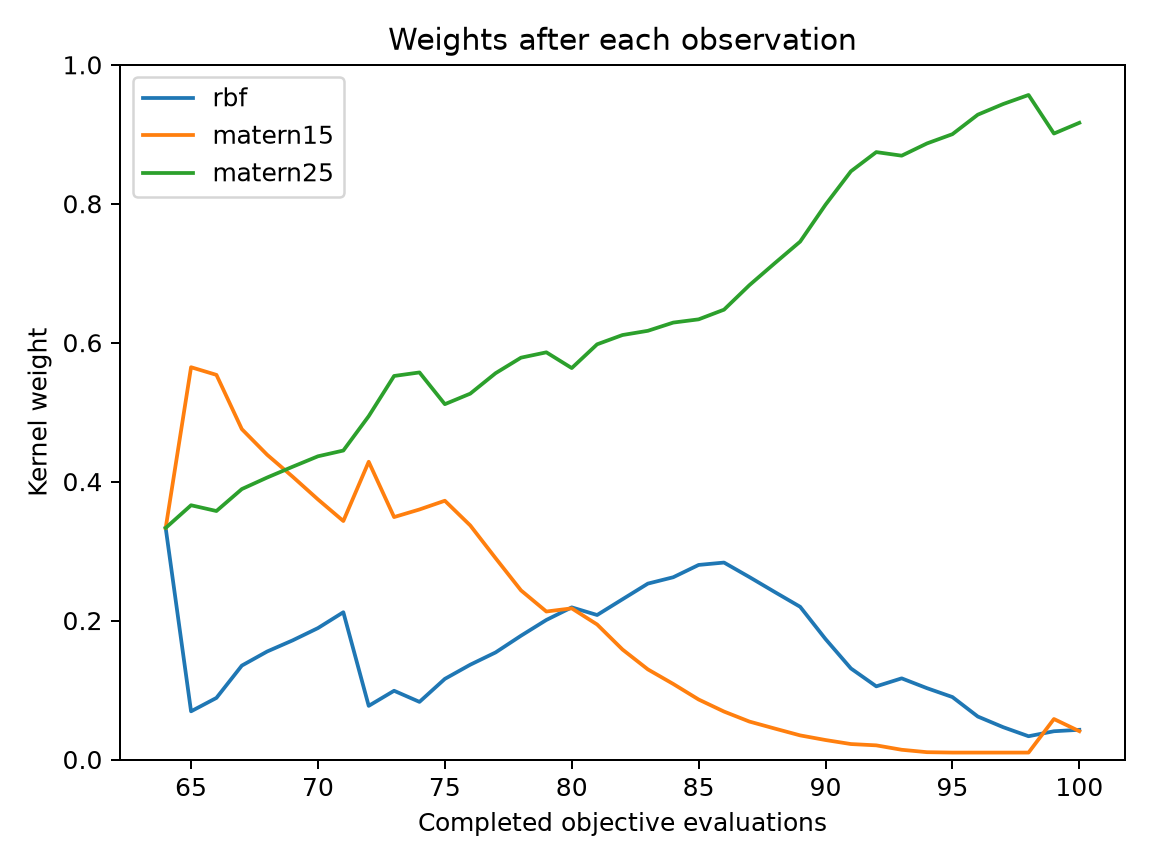

The file beside this chart, header and first rows:
evaluation, best_objective, normalized_entropy, rbf, matern15, matern25
64, 0.09834, 1, 0.3333, 0.3333, 0.3333
65, 0.09834, 0.7971, 0.06936, 0.5647, 0.366
66, 0.03671, 0.8282, 0.08867, 0.5537, 0.3577
67, 0.01507, 0.9022, 0.1352, 0.4756, 0.3893
68, 0.01507, 0.9256, 0.1555, 0.4386, 0.4059
69, 0.004913, 0.9397, 0.1714, 0.4072, 0.4214
70, 0.004913, 0.9509, 0.1892, 0.3744, 0.4364
71, 0.004913, 0.9614, 0.212, 0.3433, 0.4447
72, 0.004913, 0.8276, 0.07721, 0.4286, 0.4942
73, 0.003083, 0.8413, 0.09894, 0.349, 0.5521
74, 0.003083, 0.8194, 0.08294, 0.3599, 0.5572
75, 0.003083, 0.8745, 0.116, 0.3725, 0.5115
76, 0.003083, 0.8884, 0.1364, 0.337, 0.5266
77, 0.003083, 0.8861, 0.1541, 0.2898, 0.5561
78, 0.003083, 0.8811, 0.1782, 0.2434, 0.5784
79, 0.003083, 0.8783, 0.2009, 0.213, 0.5861
80, 0.003083, 0.899, 0.219, 0.2176, 0.5634
81, 0.002739, 0.8671, 0.208, 0.1944, 0.5977
82, 0.001807, 0.8476, 0.2307, 0.1583, 0.611
83, 0.001807, 0.8289, 0.2532, 0.1297, 0.6171
84, 0.0007528, 0.8046, 0.2624, 0.1087, 0.6289
85, 0.0007528, 0.7802, 0.2801, 0.08635, 0.6336
86, 0.0007528, 0.7494, 0.2835, 0.069, 0.6475
87, 0.0007514, 0.7013, 0.2626, 0.05462, 0.6828
88, 0.0007514, 0.657, 0.2411, 0.04454, 0.7144
89, 0.0007514, 0.6086, 0.2198, 0.0347, 0.7455
90, 0.0006186, 0.5312, 0.1734, 0.02803, 0.7986
91, 0.0006186, 0.4477, 0.1311, 0.02224, 0.8467
92, 0.0006186, 0.3948, 0.1053, 0.02036, 0.8743
93, 0.0006186, 0.3937, 0.1168, 0.014, 0.8692
94, 0.0003619, 0.3533, 0.1026, 0.01053, 0.8868
95, 0.0001505, 0.3251, 0.08989, 0.009971, 0.9001
96, 0.0001068, 0.2614, 0.06185, 0.009961, 0.9282
97, 0.0001068, 0.2216, 0.04651, 0.009963, 0.9435
98, 0.0001068, 0.184, 0.03349, 0.009962, 0.9566
99, 0.0001068, 0.3548, 0.04068, 0.05828, 0.901
100, 0.0001068, 0.3141, 0.04273, 0.04078, 0.9165
